3-way image classification set "data" from GitHub (leclercsimon74/Infection_Prediction_CPV); label vocabulary: check not infected, check out, checked infected.

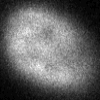
Label: check out

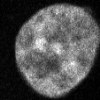
Label: check not infected

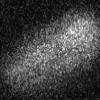
Label: check out

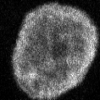
Label: checked infected

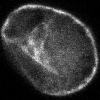
Label: checked infected

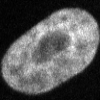
Label: check not infected
